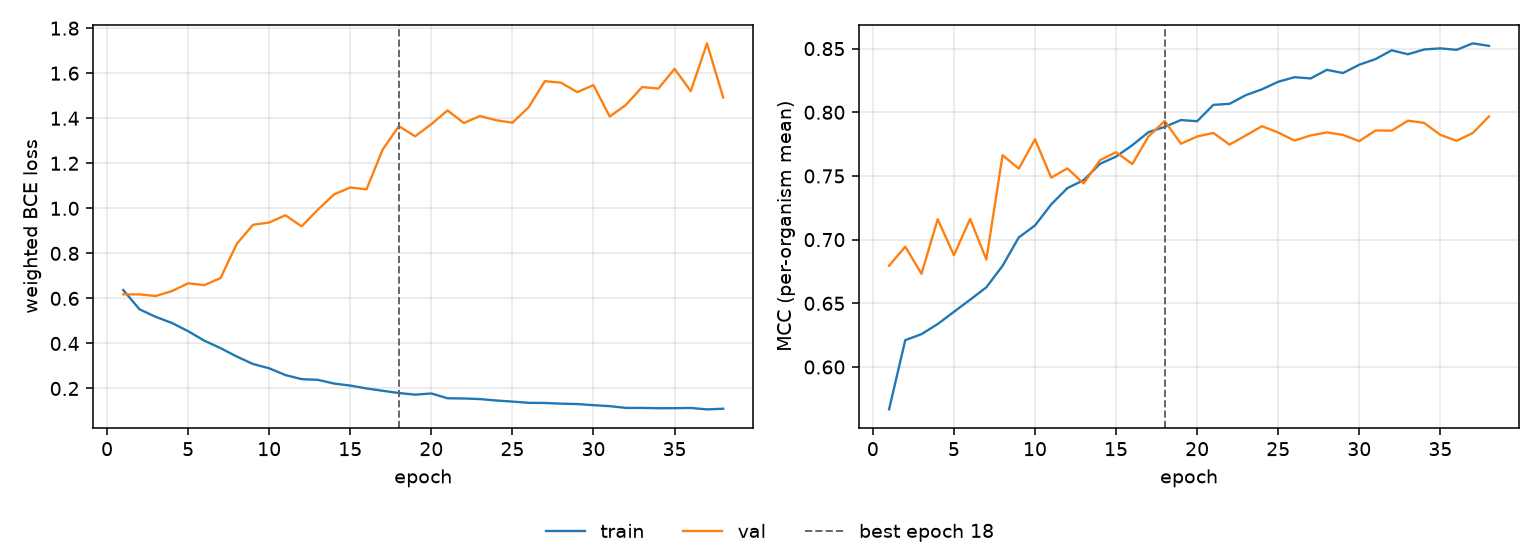

The file beside this chart, header and first rows:
epoch, tr_loss, vl_loss, tr_mcc, vl_mcc, is_best
1, 0.6372, 0.6182, 0.5667, 0.6795, False
2, 0.5518, 0.6178, 0.6211, 0.6945, False
3, 0.518, 0.6105, 0.6258, 0.6731, False
4, 0.491, 0.6326, 0.6337, 0.716, False
5, 0.4544, 0.667, 0.6433, 0.6878, False
6, 0.4123, 0.6589, 0.6528, 0.7163, False
7, 0.3792, 0.6905, 0.6626, 0.6844, False
8, 0.3418, 0.8422, 0.6794, 0.7662, False
9, 0.3089, 0.9269, 0.7017, 0.7558, False
10, 0.2897, 0.937, 0.7111, 0.7788, False
11, 0.2596, 0.9692, 0.7277, 0.7487, False
12, 0.2415, 0.92, 0.7405, 0.7559, False
13, 0.2384, 0.9939, 0.7467, 0.7441, False
14, 0.2219, 1.062, 0.7594, 0.7623, False
15, 0.213, 1.093, 0.7652, 0.7687, False
16, 0.2002, 1.084, 0.7741, 0.7593, False
17, 0.1897, 1.261, 0.7844, 0.781, False
18, 0.1798, 1.365, 0.7885, 0.7931, True
19, 0.1726, 1.32, 0.7939, 0.7753, False
20, 0.178, 1.374, 0.793, 0.781, False
21, 0.1565, 1.435, 0.8058, 0.7838, False
22, 0.1557, 1.379, 0.8066, 0.7746, False
23, 0.1529, 1.41, 0.8134, 0.7818, False
24, 0.1467, 1.391, 0.8181, 0.7891, False
25, 0.1419, 1.38, 0.824, 0.7841, False
26, 0.1363, 1.449, 0.8275, 0.7778, False
27, 0.1356, 1.565, 0.8266, 0.7818, False
28, 0.1327, 1.558, 0.8333, 0.7842, False
29, 0.1309, 1.516, 0.8308, 0.7822, False
30, 0.1259, 1.547, 0.8374, 0.7773, False
31, 0.1215, 1.407, 0.8417, 0.7857, False
32, 0.1138, 1.459, 0.8487, 0.7856, False
33, 0.1137, 1.538, 0.8456, 0.7934, False
34, 0.1123, 1.532, 0.8493, 0.7917, False
35, 0.1124, 1.619, 0.8502, 0.7823, False
36, 0.1136, 1.521, 0.849, 0.7776, False
37, 0.1072, 1.733, 0.8541, 0.7837, False
38, 0.1101, 1.492, 0.8521, 0.7968, False
